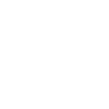
t = 0.00 s
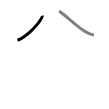
t = 1.50 s
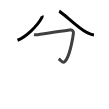
t = 2.75 s
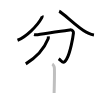
t = 4.25 s
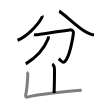
t = 5.50 s
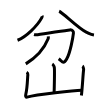
t = 7.00 s

The animated SVG that drew these frames (rendered in a browser with its animation timeline set to each time). Animation: 7 SMIL elements (animate=7); one cycle of 7.00 s.

<svg width="109px" height="109px" viewBox="0 0 px 109px" xmlns="http://www.w3.org/2000/svg" xmlns:xlink="http://www.w3.org/1999/xlink" xml:space="preserve" version="1.1"  baseProfile="full">
<path d="M42.11,15.65c0.42,0.74-0.09,1.56-0.59,2.48c-4.05,7.54-15.48,18.88-23.99,22.1" style="fill:none;stroke:black;stroke-width:3;opacity:0">
  <animate attributeType="CSS" attributeName="opacity" from="0" to="1" begin="0s" dur="1s" repeatCount="0" fill="freeze" />
</path>
<path d="M59.11,11.25c3.89,1.5,19.45,17.34,27.55,21.11c3.13,1.46,4.26,2.24,7.3,2.71" style="fill:none;stroke:black;stroke-width:3;opacity:0">
  <animate attributeType="CSS" attributeName="opacity" from="0" to="1" begin="1s" dur="1s" repeatCount="0" fill="freeze" />
</path>
<path d="M34.03,34.53c1.16,0.34,2.62,0.3,3.63,0.19c8.25-0.96,27.56-4.48,32.14-4.83c2.98-0.23,3.8,1.69,3.63,3.3c-0.44,4.25-3.18,19.57-6.77,25.88c-3.41,5.99-4.63,2.08-7.94-0.34" style="fill:none;stroke:black;stroke-width:3;opacity:0">
  <animate attributeType="CSS" attributeName="opacity" from="0" to="1" begin="2s" dur="1s" repeatCount="0" fill="freeze" />
</path>
<path d="M48.28,36.29c0.06,0.61,0.21,1.62-0.13,2.47c-3.84,9.49-9.79,17.4-22.36,25.1" style="fill:none;stroke:black;stroke-width:3;opacity:0">
  <animate attributeType="CSS" attributeName="opacity" from="0" to="1" begin="3s" dur="1s" repeatCount="0" fill="freeze" />
</path>
<path d="M52.28,64c0.61,0.36,1.92,2.72,2.04,3.45c0.12,0.73-0.08,20.95-0.2,25.49" style="fill:none;stroke:black;stroke-width:3;opacity:0">
  <animate attributeType="CSS" attributeName="opacity" from="0" to="1" begin="4s" dur="1s" repeatCount="0" fill="freeze" />
</path>
<path d="M26.62,72.25c0.61,0.36,1.32,1.91,1.23,2.64c-0.41,3.25-0.38,12.56-2.03,19.17c-0.41,1.62-0.28,3.43,1.22,3.04C37,94.5,73.99,90.43,81.7,90.22" style="fill:none;stroke:black;stroke-width:3;opacity:0">
  <animate attributeType="CSS" attributeName="opacity" from="0" to="1" begin="5s" dur="1s" repeatCount="0" fill="freeze" />
</path>
<path d="M82.4,66.08c0.62,0.36,1.33,2.72,1.23,3.45c-0.61,4.46-1.22,17.65-2.23,25.97" style="fill:none;stroke:black;stroke-width:3;opacity:0">
  <animate attributeType="CSS" attributeName="opacity" from="0" to="1" begin="6s" dur="1s" repeatCount="0" fill="freeze" />
</path>
</svg>
